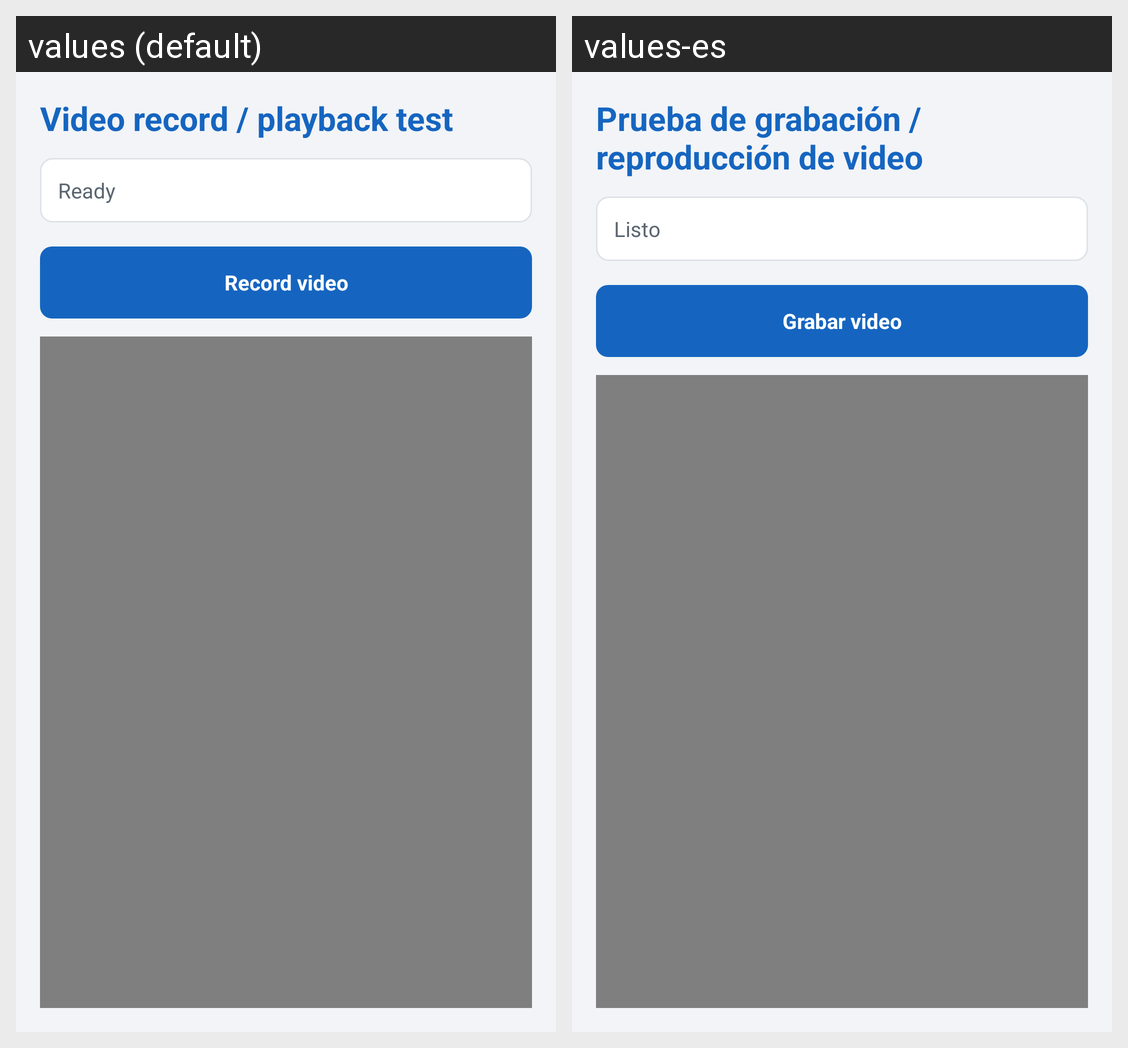

This grid shows one Android layout under two languages. Give, for every string resource on the screen, its name, the default text and each shown locale's text.
Android screen res/layout/activity_video_test.xml rendered under 2 locales, left to right: values (default), values-es. Device: Nexus 5 (rendered at 1080×1920; each locale shown at half size, 540×960, under a caption strip naming it); theme AppTheme.
Strings drawn on this screen, with the default value and each locale's value (text and hints the layout hard-codes, and strings that could not be matched under every locale, appear in the picture but are not listed):

video_title
  values: Video record / playback test
  values-es: Prueba de grabación / reproducción de video

video_status_ready
  values: Ready
  values-es: Listo

video_button_record
  values: Record video
  values-es: Grabar video
